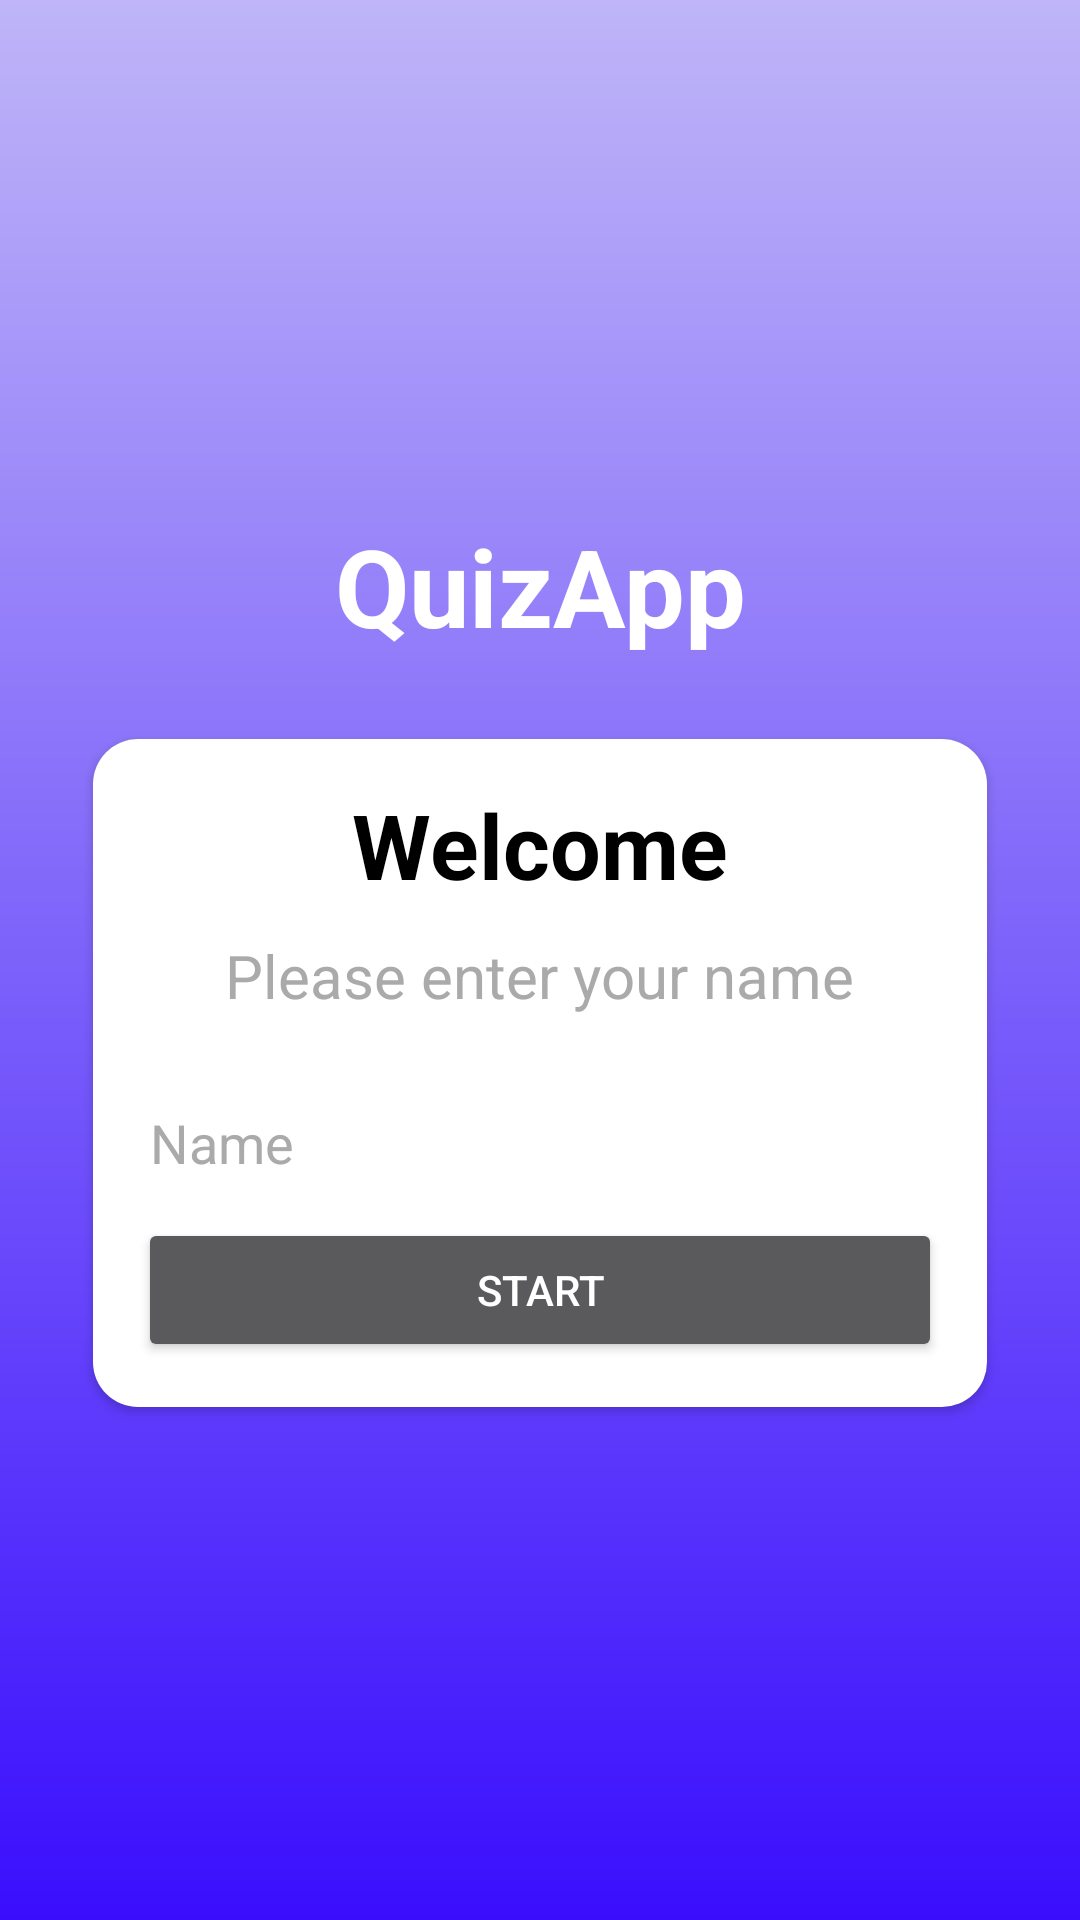

This screen was rendered from an Android layout file. Write that file and the resources it references.
<!-- AndroidManifest.xml: activity theme Theme.Design.NoActionBar -->
<!-- res/layout/activity_main.xml -->
<?xml version="1.0" encoding="utf-8"?>
<androidx.appcompat.widget.LinearLayoutCompat xmlns:android="http://schemas.android.com/apk/res/android"
    xmlns:app="http://schemas.android.com/apk/res-auto"
    xmlns:tools="http://schemas.android.com/tools"
    android:id="@+id/main"
    android:layout_width="match_parent"
    android:layout_height="match_parent"
    tools:context=".MainActivity"
    android:orientation="vertical"
    android:padding="16dp"
    android:background="@drawable/bg"
    android:gravity="center">

    <TextView
        android:layout_width="wrap_content"
        android:layout_height="wrap_content"
        android:text="@string/app_name"
        android:textSize="36sp"
        android:textColor="@color/white"
        android:textStyle="bold"
        android:gravity="center"
        android:layout_marginBottom="12dp"
        />

    <androidx.cardview.widget.CardView
        android:layout_width="match_parent"
        android:layout_height="wrap_content"
        android:background="@color/white"
        app:cardCornerRadius="15dp"
        android:layout_marginTop="15dp"
        android:layout_marginHorizontal="15dp">
        <androidx.appcompat.widget.LinearLayoutCompat
            android:layout_width="match_parent"
            android:layout_height="wrap_content"
            android:orientation="vertical"
            android:gravity="center"
            android:background="@color/white"
            android:padding="15dp">

            <TextView
                android:layout_width="wrap_content"
                android:layout_height="wrap_content"
                android:text="Welcome"
                android:textSize="30sp"
                android:textStyle="bold"
                android:textColor="@color/black"

                />
            <TextView
                android:layout_width="wrap_content"
                android:layout_height="wrap_content"
                android:text="Please enter your name"
                android:textSize="20sp"
                android:textStyle="normal"
                android:textColor="@android:color/darker_gray"
                android:padding="10dp" />

            <com.google.android.material.textfield.TextInputLayout
                android:layout_width="match_parent"
                android:layout_height="wrap_content"
                android:textColorHint="@android:color/darker_gray"

                >

                <com.google.android.material.textfield.TextInputEditText
                    android:id="@+id/textInputName"
                    android:layout_width="match_parent"
                    android:layout_height="wrap_content"
                    android:textColor="@color/black"
                    android:hint="Name"
                    android:textColorHint="@android:color/darker_gray"

                    />

            </com.google.android.material.textfield.TextInputLayout>

            <Button
                android:id="@+id/btnStart"
                android:layout_width="match_parent"
                android:layout_height="wrap_content"
                android:text="start"
                android:layout_marginTop="5dp"
                />


        </androidx.appcompat.widget.LinearLayoutCompat>




    </androidx.cardview.widget.CardView>


</androidx.appcompat.widget.LinearLayoutCompat>
<!-- resources referenced by this layout -->
<resources>
  <!-- drawable bg (drawable) -->
  <?xml version="1.0" encoding="utf-8"?>
  <shape android:shape="rectangle" xmlns:android="http://schemas.android.com/apk/res/android">
  
      <gradient android:startColor="#3A0EFD"
          android:endColor="#BFB5F8"
          android:angle="90"/>
  </shape>
  <string name="app_name">QuizApp</string>
  <!-- not gathered from this repository: default colours our renderer supplied (Android Studio template values) -->
  <color name="black">#FF000000</color>
  <color name="white">#FFFFFFFF</color>
</resources>
